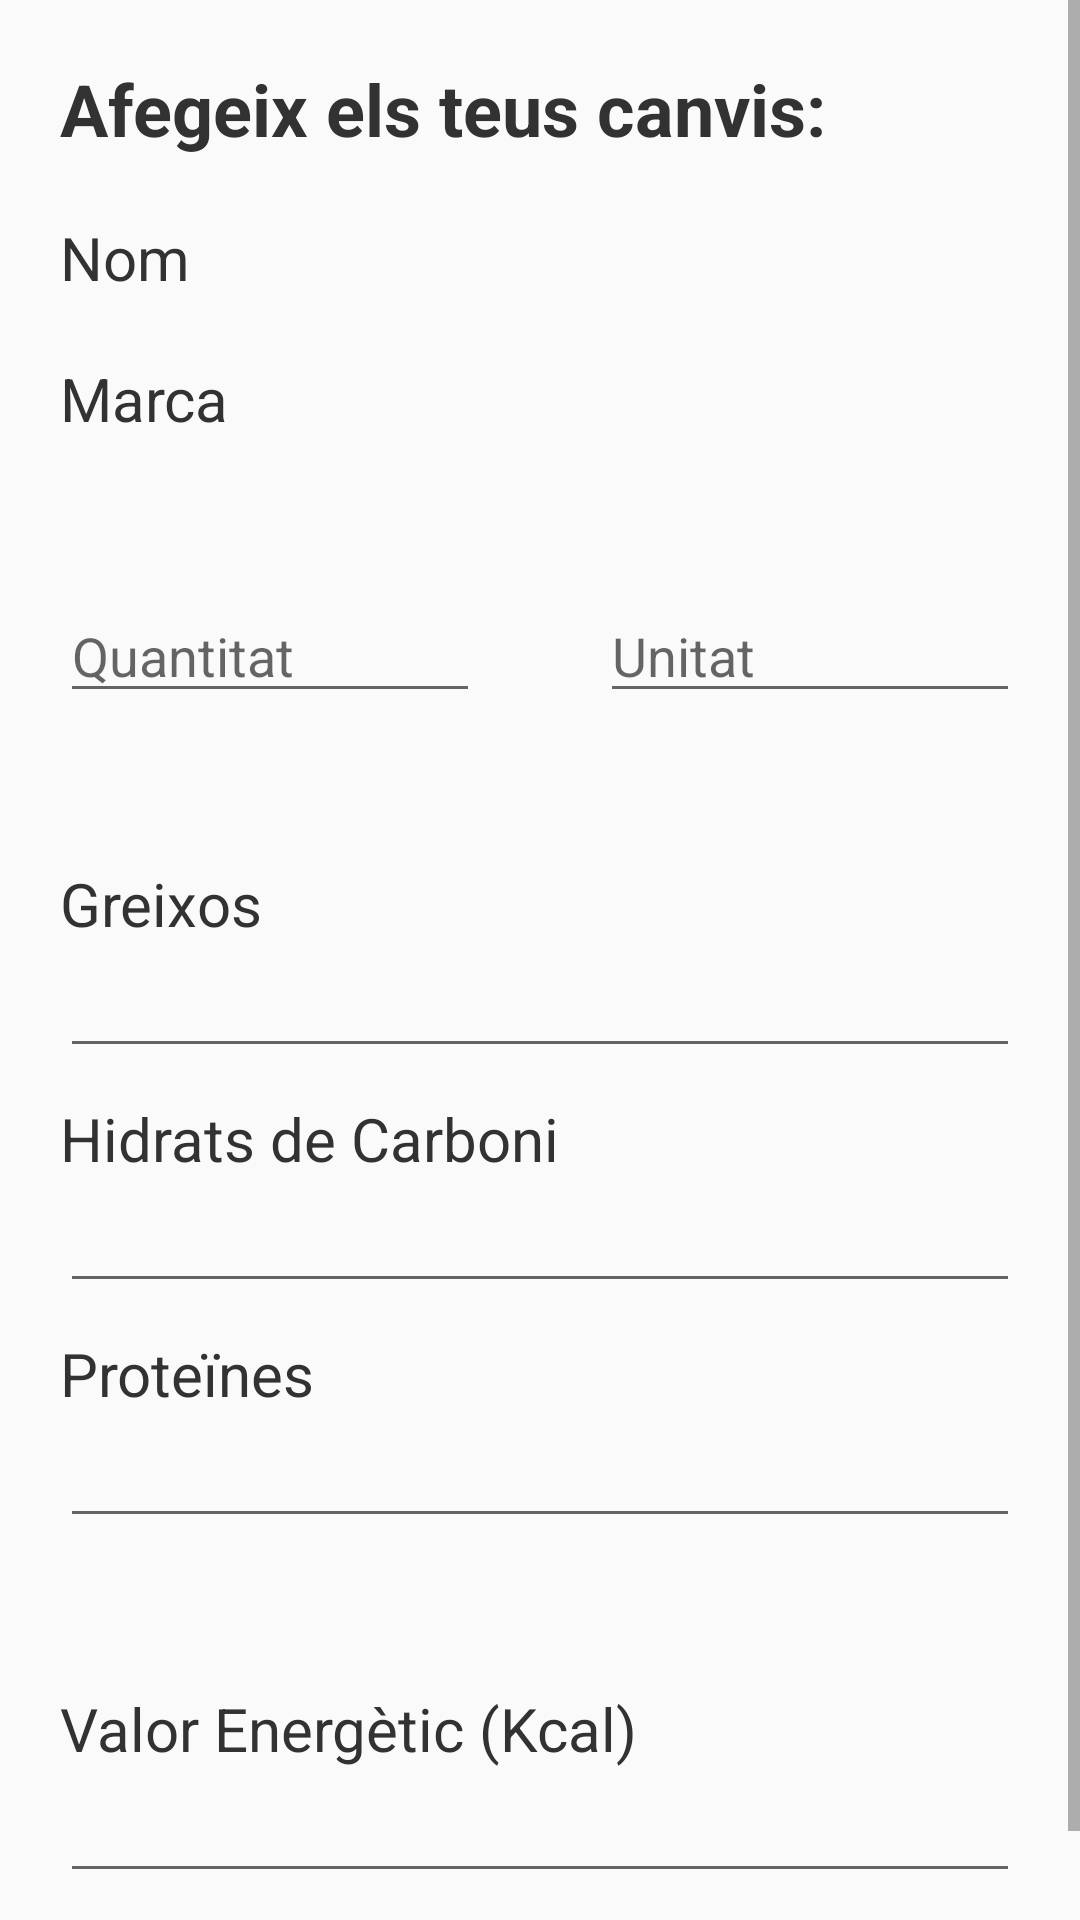

Here is an Android app screen rendered from its layout file. Give the layout XML and the strings, colors and styles it references.
<!-- AndroidManifest.xml: application theme AppTheme -->
<!-- res/layout/activity_modificar_alimento.xml -->
<?xml version="1.0" encoding="utf-8"?>
<androidx.constraintlayout.widget.ConstraintLayout xmlns:android="http://schemas.android.com/apk/res/android"
    xmlns:app="http://schemas.android.com/apk/res-auto"
    xmlns:tools="http://schemas.android.com/tools"
    android:layout_width="match_parent"
    android:layout_height="match_parent"
    android:isScrollContainer="false"
    android:orientation="vertical">

    <ScrollView
        android:layout_width="match_parent"
        android:layout_height="match_parent">

        <LinearLayout
            android:layout_width="match_parent"
            android:layout_height="wrap_content"
            android:nestedScrollingEnabled="false"
            android:orientation="vertical">

            <TextView
                android:id="@+id/textView1"
                android:layout_width="match_parent"
                android:layout_height="wrap_content"
                android:layout_marginLeft="20dp"
                android:layout_marginTop="20dp"
                android:layout_marginRight="20dp"
                android:layout_marginBottom="20dp"
                android:text="@string/add_changes"
                android:textAlignment="textStart"
                android:textColor="@android:color/secondary_text_light"
                android:textSize="24sp"
                android:textStyle="bold" />

            <TextView
                android:id="@+id/tvModificarNombre"
                android:layout_width="match_parent"
                android:layout_height="wrap_content"
                android:layout_marginLeft="20dp"
                android:paddingBottom="20dp"
                android:text="@string/name"
                android:textColor="@android:color/secondary_text_light"
                android:textSize="20sp" />

            <TextView
                android:id="@+id/tvModificarMarca"
                android:layout_width="match_parent"
                android:layout_height="wrap_content"
                android:layout_marginLeft="20dp"
                android:paddingBottom="50dp"
                android:text="@string/brand"
                android:textColor="@android:color/secondary_text_light"
                android:textSize="20sp" />

            <LinearLayout
                android:layout_width="match_parent"
                android:layout_height="wrap_content"
                android:layout_marginBottom="50dp"
                android:orientation="horizontal">

                <EditText
                    android:id="@+id/etModificarCantidad"
                    android:layout_width="match_parent"
                    android:layout_height="wrap_content"
                    android:layout_marginLeft="20dp"
                    android:layout_marginRight="20dp"
                    android:layout_weight="1"
                    android:ems="10"
                    android:hint="@string/quantity"
                    android:inputType="number"
                    android:maxLength="4"
                    android:textColor="@android:color/secondary_text_light" />

                <EditText
                    android:id="@+id/etModificarUnidad"
                    android:layout_width="match_parent"
                    android:layout_height="wrap_content"
                    android:layout_marginLeft="20dp"
                    android:layout_marginRight="20dp"
                    android:layout_weight="1"
                    android:ems="10"
                    android:hint="@string/unity"
                    android:inputType="textPersonName"
                    android:maxLength="2"
                    android:textColor="@android:color/secondary_text_light" />

            </LinearLayout>

            <TextView
                android:id="@+id/textView2"
                android:layout_width="match_parent"
                android:layout_height="wrap_content"
                android:layout_marginLeft="20dp"
                android:text="@string/grease"
                android:textColor="@android:color/secondary_text_light"
                android:textSize="20sp" />

            <EditText
                android:id="@+id/etModificarGrasas"
                android:layout_width="match_parent"
                android:layout_height="wrap_content"
                android:layout_marginLeft="20dp"
                android:layout_marginRight="20dp"
                android:layout_marginBottom="10dp"
                android:ems="10"
                android:inputType="number|numberDecimal"
                android:maxLength="6"
                android:textColor="@android:color/secondary_text_light" />

            <TextView
                android:id="@+id/textView3"
                android:layout_width="match_parent"
                android:layout_height="wrap_content"
                android:layout_marginLeft="20dp"
                android:text="@string/carbohydrate"
                android:textColor="@android:color/secondary_text_light"
                android:textSize="20sp" />

            <EditText
                android:id="@+id/etModificarHidratos"
                android:layout_width="match_parent"
                android:layout_height="wrap_content"
                android:layout_marginLeft="20dp"
                android:layout_marginRight="20dp"
                android:layout_marginBottom="10dp"
                android:ems="10"
                android:inputType="numberDecimal"
                android:maxLength="6"
                android:textColor="@android:color/secondary_text_light" />

            <TextView
                android:id="@+id/textView4"
                android:layout_width="match_parent"
                android:layout_height="wrap_content"
                android:layout_marginLeft="20dp"
                android:text="@string/protein"
                android:textColor="@android:color/secondary_text_light"
                android:textSize="20sp" />

            <EditText
                android:id="@+id/etModificarProteinas"
                android:layout_width="match_parent"
                android:layout_height="wrap_content"
                android:layout_marginLeft="20dp"
                android:layout_marginRight="20dp"
                android:layout_marginBottom="50dp"
                android:ems="10"
                android:inputType="numberDecimal"
                android:maxLength="6"
                android:textColor="@android:color/secondary_text_light" />

            <TextView
                android:id="@+id/textView5"
                android:layout_width="match_parent"
                android:layout_height="wrap_content"
                android:layout_marginLeft="20dp"
                android:text="@string/energy_value"
                android:textColor="@android:color/secondary_text_light"
                android:textSize="20sp" />

            <EditText
                android:id="@+id/etModificarCalorias"
                android:layout_width="match_parent"
                android:layout_height="wrap_content"
                android:layout_marginLeft="20dp"
                android:layout_marginRight="20dp"
                android:layout_marginBottom="40dp"
                android:inputType="number"
                android:maxLength="4" />

            <LinearLayout
                android:layout_width="match_parent"
                android:layout_height="match_parent"
                android:layout_weight="1"
                android:orientation="horizontal"
                android:paddingLeft="10dp">

                <LinearLayout
                    android:layout_width="match_parent"
                    android:layout_height="wrap_content"
                    android:layout_weight="0.5"
                    android:orientation="horizontal"
                    android:paddingLeft="10dp">

                    <com.google.android.material.floatingactionbutton.FloatingActionButton
                        android:id="@+id/fabDenegarModificacionAlimento"
                        android:layout_width="wrap_content"
                        android:layout_height="wrap_content"
                        android:layout_gravity="bottom|start"
                        android:layout_margin="@dimen/fab_margin"
                        android:layout_marginStart="339dp"
                        android:layout_weight="1"
                        android:clickable="true"
                        app:backgroundTint="#EB0202"
                        app:fabSize="normal"
                        app:srcCompat="@android:drawable/ic_menu_close_clear_cancel" />

                    <com.google.android.material.floatingactionbutton.FloatingActionButton
                        android:id="@+id/fabAceptarModificacionAlimento"
                        android:layout_width="wrap_content"
                        android:layout_height="wrap_content"
                        android:layout_gravity="bottom|end"
                        android:layout_margin="@dimen/fab_margin"
                        android:layout_weight="1"
                        android:clickable="true"
                        app:backgroundTint="#76C91B"
                        app:fabSize="normal"
                        app:srcCompat="@android:drawable/ic_menu_save" />
                </LinearLayout>

                <LinearLayout
                    android:layout_width="match_parent"
                    android:layout_height="match_parent"
                    android:layout_weight="1.5"
                    android:orientation="horizontal"
                    android:paddingRight="10dp">

                    <com.google.android.material.floatingactionbutton.FloatingActionButton
                        android:id="@+id/fabEliminarAlimento"
                        android:layout_width="wrap_content"
                        android:layout_height="wrap_content"
                        android:layout_gravity="bottom|end"
                        android:layout_margin="@dimen/fab_margin"
                        android:layout_marginStart="339dp"
                        android:layout_weight="1"
                        android:clickable="true"
                        app:backgroundTint="#EB0202"
                        app:fabSize="normal"
                        app:srcCompat="@android:drawable/ic_menu_delete" />

                </LinearLayout>
            </LinearLayout>

        </LinearLayout>
    </ScrollView>

</androidx.constraintlayout.widget.ConstraintLayout>
<!-- resources referenced by this layout -->
<resources>
  <string name="add_changes">Afegeix els teus canvis:</string>
  <string name="brand">Marca</string>
  <string name="carbohydrate">Hidrats de Carboni</string>
  <string name="energy_value">Valor Energètic (Kcal)</string>
  <string name="grease">Greixos</string>
  <string name="name">Nom</string>
  <string name="protein">Proteïnes</string>
  <string name="quantity">Quantitat</string>
  <string name="unity">Unitat</string>
  <style name="AppTheme" parent="Theme.AppCompat.Light.DarkActionBar">
          
          <item name="colorPrimary">@color/colorPrimary</item>
          <item name="colorPrimaryDark">@color/colorPrimaryDark</item>
          <item name="colorAccent">@color/colorAccent</item>
      </style>
  <color name="colorPrimary">#008577</color>
  <color name="colorPrimaryDark">#00574B</color>
  <color name="colorAccent">#D81B60</color>
</resources>
